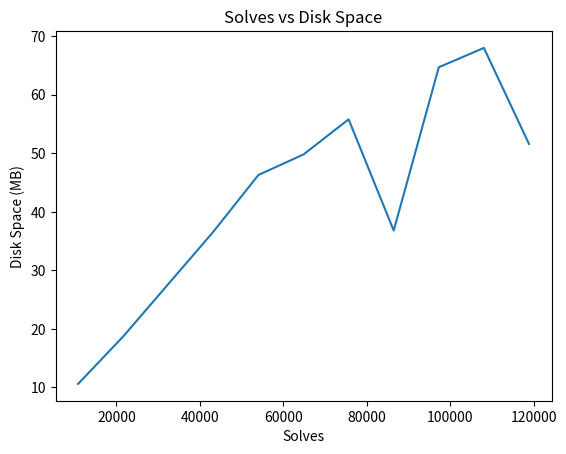

This figure's Python source:
import matplotlib.pyplot as plt

# Define the data
solves = [10806, 21612, 43224, 54030, 64836, 75642, 86448, 97254, 108060, 118866]
disk_space = [10.6, 18.7, 36.6, 46.3, 49.8, 55.8, 36.8, 64.7, 68.0, 51.6]

# Create the plot
plt.plot(solves, disk_space)

# Add labels and title
plt.xlabel('Solves')
plt.ylabel('Disk Space (MB)')
plt.title('Solves vs Disk Space')

# Display the plot
plt.show()
